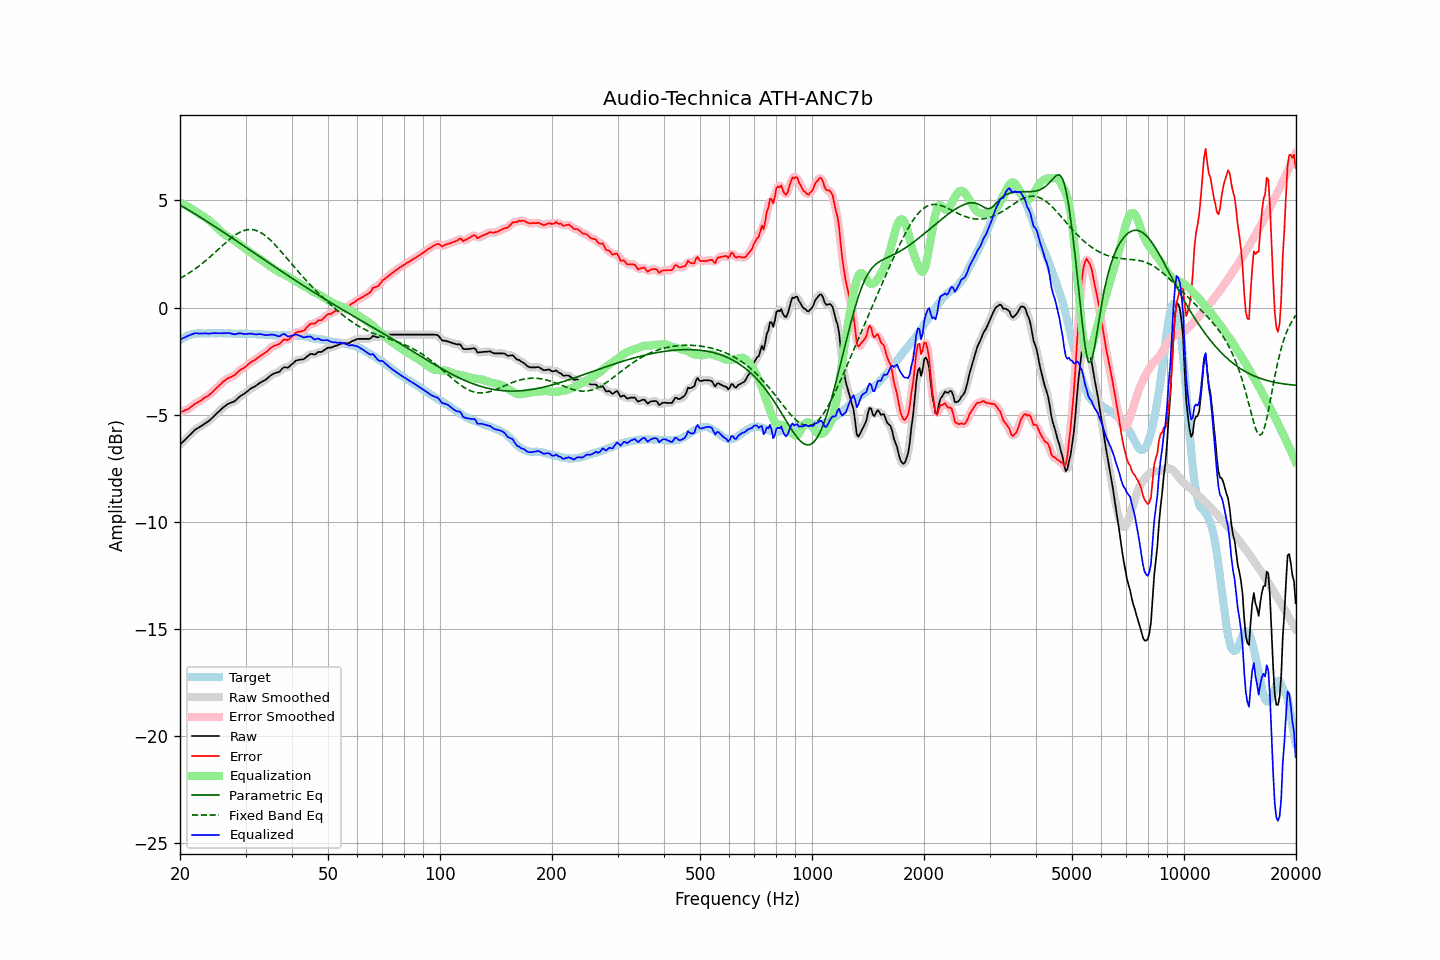

Values plotted in this chart, from the file beside it:
frequency, raw, error, smoothed, error_smoothed, equalization, parametric_eq, fixed_band_eq, equalized_raw, equalized_smoothed, target
20.00, -6.39, -4.88, -6.39, -4.88, 4.89, 4.79, 1.36, -1.49, -1.50, -1.51
20.20, -6.32, -4.86, -6.32, -4.86, 4.86, 4.75, 1.40, -1.46, -1.46, -1.46
20.40, -6.25, -4.83, -6.25, -4.83, 4.83, 4.70, 1.45, -1.42, -1.42, -1.41
20.61, -6.18, -4.79, -6.18, -4.80, 4.79, 4.66, 1.49, -1.39, -1.39, -1.38
20.81, -6.10, -4.76, -6.10, -4.77, 4.75, 4.61, 1.53, -1.35, -1.35, -1.33
21.02, -6.03, -4.73, -6.03, -4.73, 4.71, 4.57, 1.58, -1.32, -1.32, -1.30
21.23, -5.96, -4.68, -5.95, -4.68, 4.67, 4.52, 1.63, -1.29, -1.29, -1.28
21.44, -5.88, -4.62, -5.88, -4.63, 4.62, 4.48, 1.68, -1.25, -1.26, -1.26
21.66, -5.81, -4.57, -5.80, -4.56, 4.57, 4.43, 1.73, -1.23, -1.23, -1.24
21.87, -5.73, -4.50, -5.73, -4.51, 4.52, 4.39, 1.78, -1.20, -1.21, -1.23
22.09, -5.67, -4.46, -5.67, -4.46, 4.47, 4.34, 1.84, -1.19, -1.20, -1.21
22.31, -5.63, -4.43, -5.62, -4.42, 4.42, 4.29, 1.89, -1.20, -1.20, -1.20
22.54, -5.58, -4.38, -5.58, -4.38, 4.37, 4.25, 1.95, -1.20, -1.21, -1.20
22.76, -5.54, -4.34, -5.54, -4.33, 4.33, 4.20, 2.01, -1.21, -1.21, -1.20
22.99, -5.49, -4.28, -5.49, -4.28, 4.28, 4.15, 2.07, -1.21, -1.21, -1.21
23.22, -5.44, -4.23, -5.44, -4.23, 4.24, 4.10, 2.13, -1.20, -1.20, -1.21
23.45, -5.39, -4.18, -5.39, -4.18, 4.19, 4.06, 2.19, -1.20, -1.20, -1.21
23.69, -5.34, -4.14, -5.34, -4.13, 4.13, 4.01, 2.26, -1.21, -1.21, -1.20
23.92, -5.29, -4.08, -5.28, -4.08, 4.07, 3.96, 2.32, -1.22, -1.21, -1.20
24.16, -5.22, -4.02, -5.22, -4.02, 4.01, 3.91, 2.39, -1.21, -1.21, -1.19
24.40, -5.15, -3.96, -5.15, -3.95, 3.95, 3.86, 2.46, -1.20, -1.20, -1.19
24.65, -5.07, -3.87, -5.07, -3.88, 3.88, 3.82, 2.52, -1.19, -1.19, -1.20
24.89, -5.00, -3.80, -5.00, -3.80, 3.81, 3.77, 2.59, -1.19, -1.19, -1.20
25.14, -4.93, -3.73, -4.93, -3.73, 3.73, 3.72, 2.66, -1.19, -1.19, -1.20
25.39, -4.86, -3.67, -4.86, -3.67, 3.66, 3.67, 2.73, -1.20, -1.20, -1.19
25.65, -4.79, -3.60, -4.79, -3.59, 3.59, 3.62, 2.80, -1.20, -1.20, -1.19
25.91, -4.72, -3.52, -4.72, -3.52, 3.52, 3.57, 2.87, -1.20, -1.20, -1.20
26.16, -4.65, -3.45, -4.65, -3.45, 3.46, 3.52, 2.94, -1.19, -1.20, -1.20
26.43, -4.60, -3.40, -4.59, -3.39, 3.40, 3.47, 3.00, -1.20, -1.19, -1.20
26.69, -4.54, -3.33, -4.54, -3.34, 3.35, 3.42, 3.07, -1.18, -1.18, -1.20
26.96, -4.49, -3.29, -4.50, -3.30, 3.31, 3.37, 3.13, -1.18, -1.19, -1.20
27.23, -4.46, -3.26, -4.46, -3.26, 3.26, 3.32, 3.20, -1.20, -1.19, -1.20
27.50, -4.43, -3.23, -4.43, -3.23, 3.22, 3.27, 3.26, -1.21, -1.21, -1.20
27.77, -4.40, -3.19, -4.40, -3.19, 3.17, 3.22, 3.31, -1.23, -1.23, -1.21
28.05, -4.37, -3.16, -4.36, -3.14, 3.12, 3.17, 3.37, -1.25, -1.24, -1.21
28.33, -4.30, -3.08, -4.30, -3.08, 3.07, 3.12, 3.42, -1.23, -1.23, -1.22
28.62, -4.23, -3.01, -4.23, -3.01, 3.02, 3.07, 3.47, -1.21, -1.21, -1.22
28.90, -4.16, -2.94, -4.16, -2.94, 2.96, 3.02, 3.51, -1.20, -1.20, -1.22
29.19, -4.11, -2.88, -4.11, -2.89, 2.90, 2.97, 3.54, -1.21, -1.21, -1.23
29.48, -4.06, -2.85, -4.06, -2.84, 2.84, 2.92, 3.57, -1.22, -1.22, -1.21
29.78, -4.02, -2.80, -4.01, -2.80, 2.78, 2.87, 3.60, -1.24, -1.23, -1.22
30.08, -3.96, -2.75, -3.96, -2.74, 2.73, 2.82, 3.62, -1.23, -1.23, -1.21
30.38, -3.90, -2.67, -3.90, -2.68, 2.67, 2.76, 3.64, -1.23, -1.23, -1.23
30.68, -3.84, -2.61, -3.84, -2.61, 2.62, 2.71, 3.64, -1.22, -1.22, -1.23
30.99, -3.78, -2.55, -3.78, -2.55, 2.57, 2.66, 3.65, -1.21, -1.22, -1.23
31.30, -3.74, -2.51, -3.74, -2.51, 2.51, 2.61, 3.64, -1.22, -1.22, -1.23
31.61, -3.70, -2.47, -3.70, -2.46, 2.46, 2.56, 3.63, -1.24, -1.24, -1.23
31.93, -3.66, -2.42, -3.66, -2.42, 2.41, 2.51, 3.61, -1.25, -1.25, -1.24
32.24, -3.61, -2.36, -3.60, -2.36, 2.36, 2.46, 3.58, -1.25, -1.25, -1.25
32.57, -3.55, -2.31, -3.55, -2.31, 2.31, 2.41, 3.55, -1.24, -1.24, -1.24
32.89, -3.50, -2.25, -3.50, -2.25, 2.26, 2.36, 3.51, -1.24, -1.24, -1.24
33.22, -3.46, -2.20, -3.46, -2.21, 2.21, 2.31, 3.47, -1.25, -1.25, -1.26
33.55, -3.42, -2.16, -3.42, -2.16, 2.15, 2.26, 3.42, -1.27, -1.27, -1.26
33.89, -3.38, -2.11, -3.37, -2.11, 2.09, 2.20, 3.36, -1.29, -1.28, -1.27
34.23, -3.32, -2.05, -3.32, -2.05, 2.03, 2.15, 3.30, -1.29, -1.28, -1.26
34.57, -3.26, -1.98, -3.26, -1.98, 1.98, 2.10, 3.24, -1.28, -1.28, -1.28
34.92, -3.19, -1.91, -3.19, -1.91, 1.93, 2.05, 3.17, -1.26, -1.27, -1.28
35.27, -3.14, -1.85, -3.14, -1.85, 1.88, 2.00, 3.10, -1.26, -1.26, -1.28
35.62, -3.10, -1.81, -3.10, -1.81, 1.83, 1.95, 3.02, -1.27, -1.27, -1.29
35.97, -3.06, -1.77, -3.06, -1.78, 1.78, 1.90, 2.94, -1.28, -1.29, -1.29
... 635 more rows
